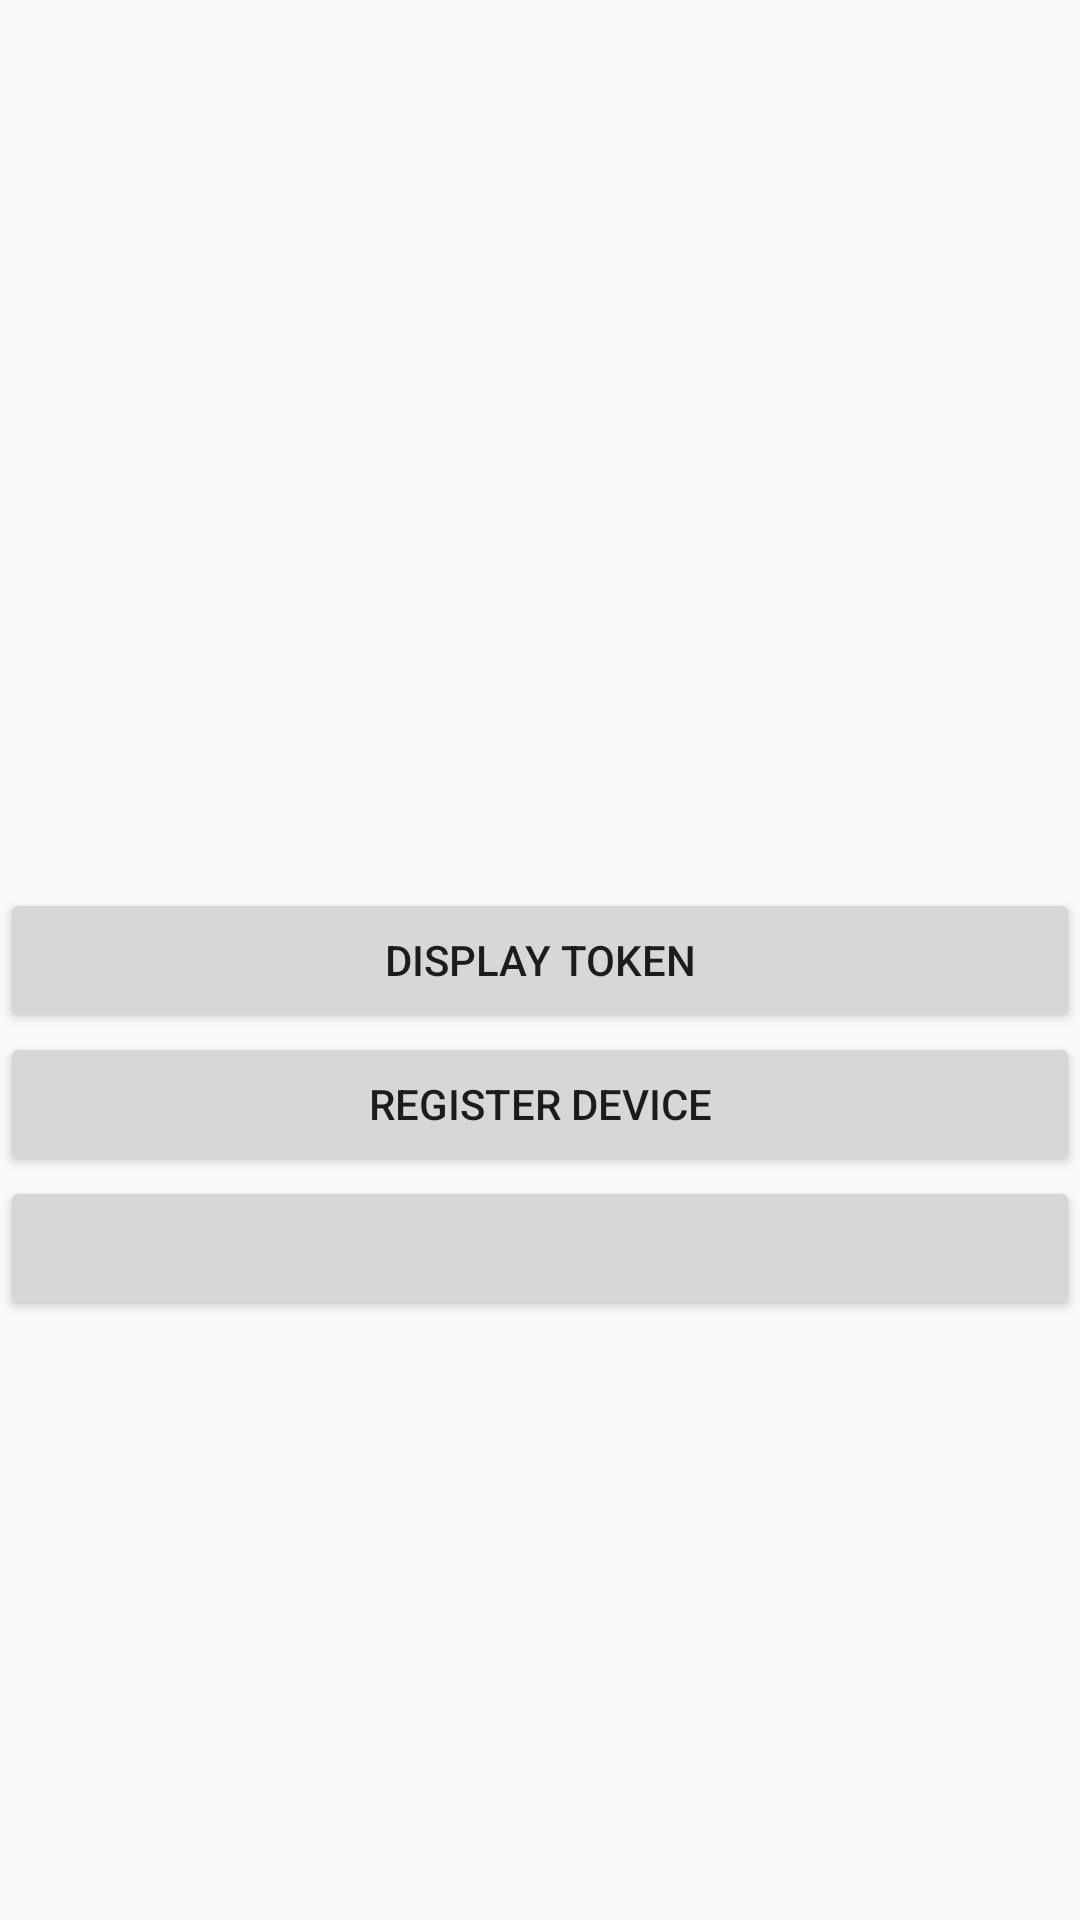

This screen was rendered from an Android layout file. Write that file and the resources it references.
<!-- AndroidManifest.xml: application theme AppTheme -->
<!-- res/layout/activity_silent_scheduler.xml -->
<?xml version="1.0" encoding="utf-8"?>
<RelativeLayout xmlns:android="http://schemas.android.com/apk/res/android"
    xmlns:app="http://schemas.android.com/apk/res-auto"
    xmlns:tools="http://schemas.android.com/tools"
    android:layout_width="match_parent"
    android:layout_height="match_parent"
    tools:context="in.hd_infra.www.HDInfra.SilentScheduler">
    <Button
        android:layout_centerVertical="true"
        android:text="Display Token"
        android:id="@+id/buttonDisplayToken"
        android:layout_width="match_parent"
        android:layout_height="wrap_content" />

    <Button
        android:layout_centerVertical="true"
        android:text="Register Device"
        android:id="@+id/buttonRegister"
        android:layout_width="match_parent"
        android:layout_height="wrap_content"
        android:layout_below="@id/buttonDisplayToken"/>
    <Button
        android:layout_width="match_parent"
        android:layout_height="wrap_content"
        android:layout_centerVertical="true"
        android:id="@+id/test"
        android:layout_below="@+id/buttonRegister"/>
    <TextView
        android:id="@+id/textViewToken"
        android:layout_alignParentBottom="true"
        android:layout_width="match_parent"
        android:layout_height="wrap_content" />
</RelativeLayout>
<!-- resources referenced by this layout -->
<resources>
  <style name="AppTheme" parent="Theme.AppCompat.Light.DarkActionBar">
          
          <item name="colorPrimary">@color/colorPrimary</item>
          <item name="colorPrimaryDark">@color/colorPrimaryDark</item>
          <item name="colorAccent">#D3D3D3
          </item>
  
  
      </style>
  <color name="colorPrimary">#3F51B5</color>
  <color name="colorPrimaryDark">#303F9F</color>
</resources>
